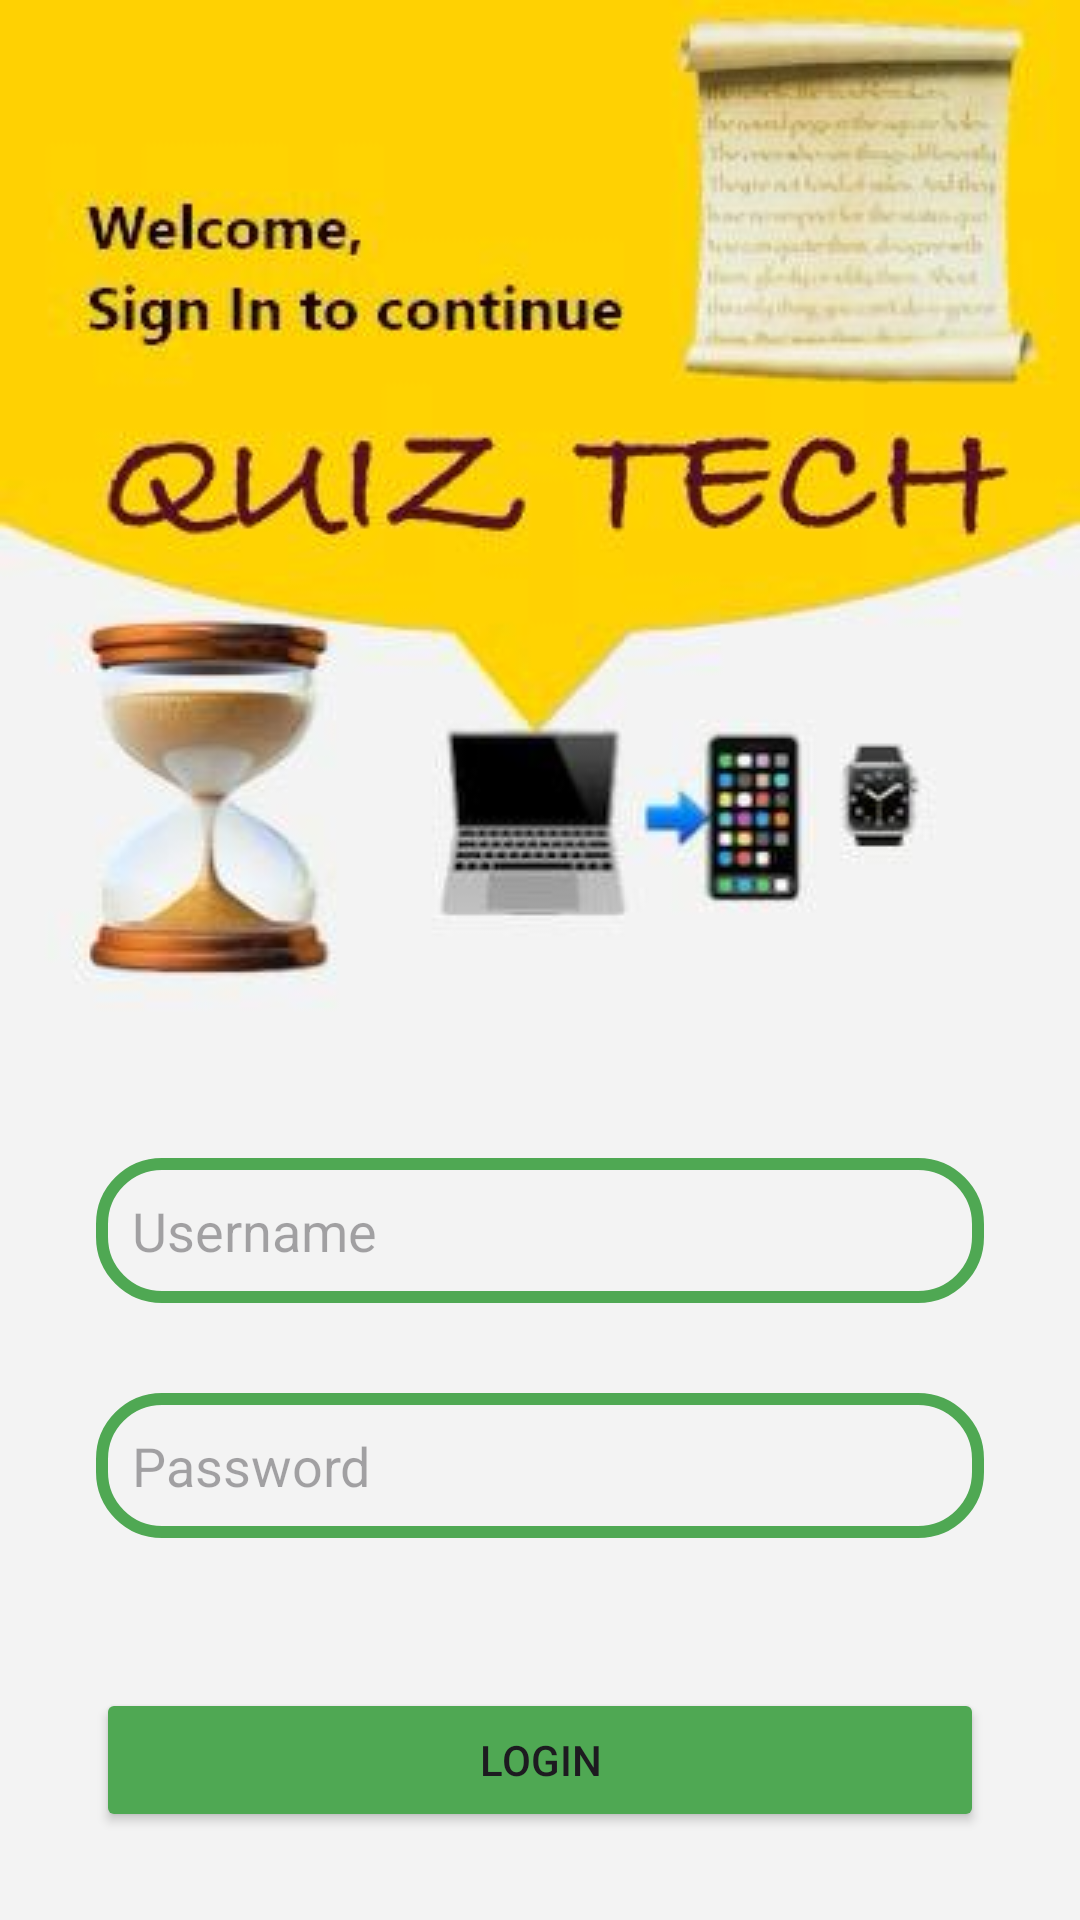

Android layout source for this screen:
<!-- AndroidManifest.xml: application theme Theme.MyQuizApp -->
<!-- res/layout/activity_login.xml -->
<?xml version="1.0" encoding="utf-8"?>
<androidx.constraintlayout.widget.ConstraintLayout xmlns:android="http://schemas.android.com/apk/res/android"
    xmlns:app="http://schemas.android.com/apk/res-auto"
    xmlns:tools="http://schemas.android.com/tools"
    android:id="@+id/main"
    android:layout_width="match_parent"
    android:layout_height="match_parent"
    android:padding="16dp"
    android:background="@drawable/a3"
    tools:context=".LoginActivity">

    <EditText
        android:layout_width="0dp"
        android:layout_height="wrap_content"
        android:id="@+id/loginUsername"
        android:hint="Username"
        android:padding="12dp"
        android:background="@drawable/edittext_border"
        app:layout_constraintStart_toStartOf="parent"
        app:layout_constraintEnd_toEndOf="parent"
        app:layout_constraintTop_toTopOf="parent"
        android:layout_marginTop="370dp"
        android:layout_marginStart="16dp"
        android:layout_marginEnd="16dp" />

    <EditText
        android:layout_width="0dp"
        android:layout_height="wrap_content"
        android:id="@+id/loginPassword"
        android:hint="Password"
        android:inputType="textPassword"
        android:padding="12dp"
        android:background="@drawable/edittext_border"
        app:layout_constraintStart_toStartOf="parent"
        app:layout_constraintEnd_toEndOf="parent"
        app:layout_constraintTop_toBottomOf="@+id/loginUsername"
        app:layout_constraintBottom_toTopOf="@+id/loginButton"
        android:layout_marginStart="16dp"
        android:layout_marginEnd="16dp"
        android:layout_marginTop="30dp"/>

    <Button
        android:layout_width="0dp"
        android:layout_height="wrap_content"
        android:id="@+id/loginButton"
        android:text="LOGIN"
        android:backgroundTint="@color/green"
        android:layout_marginTop="50dp"
        android:layout_marginStart="16dp"
        android:layout_marginEnd="16dp"
        app:layout_constraintBottom_toTopOf="@+id/signupRedirect"
        app:layout_constraintStart_toStartOf="parent"
        app:layout_constraintEnd_toEndOf="parent"
        app:layout_constraintTop_toBottomOf="@id/loginPassword" />

    <TextView
        android:layout_width="0dp"
        android:layout_height="wrap_content"
        android:id="@+id/signupRedirect"
        android:text="Not Yet Registered? Signup"
        android:textSize="18sp"
        android:gravity="center"
        android:textColor="@color/blue"
        android:layout_marginTop="70dp"
        app:layout_constraintStart_toStartOf="parent"
        app:layout_constraintEnd_toEndOf="parent"
        app:layout_constraintTop_toBottomOf="@+id/loginButton"/>


</androidx.constraintlayout.widget.ConstraintLayout>
<!-- resources referenced by this layout -->
<resources>
  <color name="blue">#283593</color>
  <color name="green">#4fa853</color>
  <!-- drawable a3: jpg bitmap (drawable, 16115 bytes) -->
  <!-- drawable edittext_border (drawable) -->
  <?xml version="1.0" encoding="utf-8"?>
  <shape xmlns:android="http://schemas.android.com/apk/res/android"
      android:shape="rectangle">
  
      <stroke
          android:color="@color/green"
          android:width="4dp"/>
      <corners
          android:radius="20dp"/>
  
  
  
  </shape>
  <style name="Theme.MyQuizApp" parent="Base.Theme.MyQuizApp" />
  <style name="Base.Theme.MyQuizApp" parent="Theme.Material3.DayNight.NoActionBar">
          
          <item name="colorPrimary">@color/orange</item>
         
      </style>
  <color name="orange">#EF6C00</color>
</resources>
